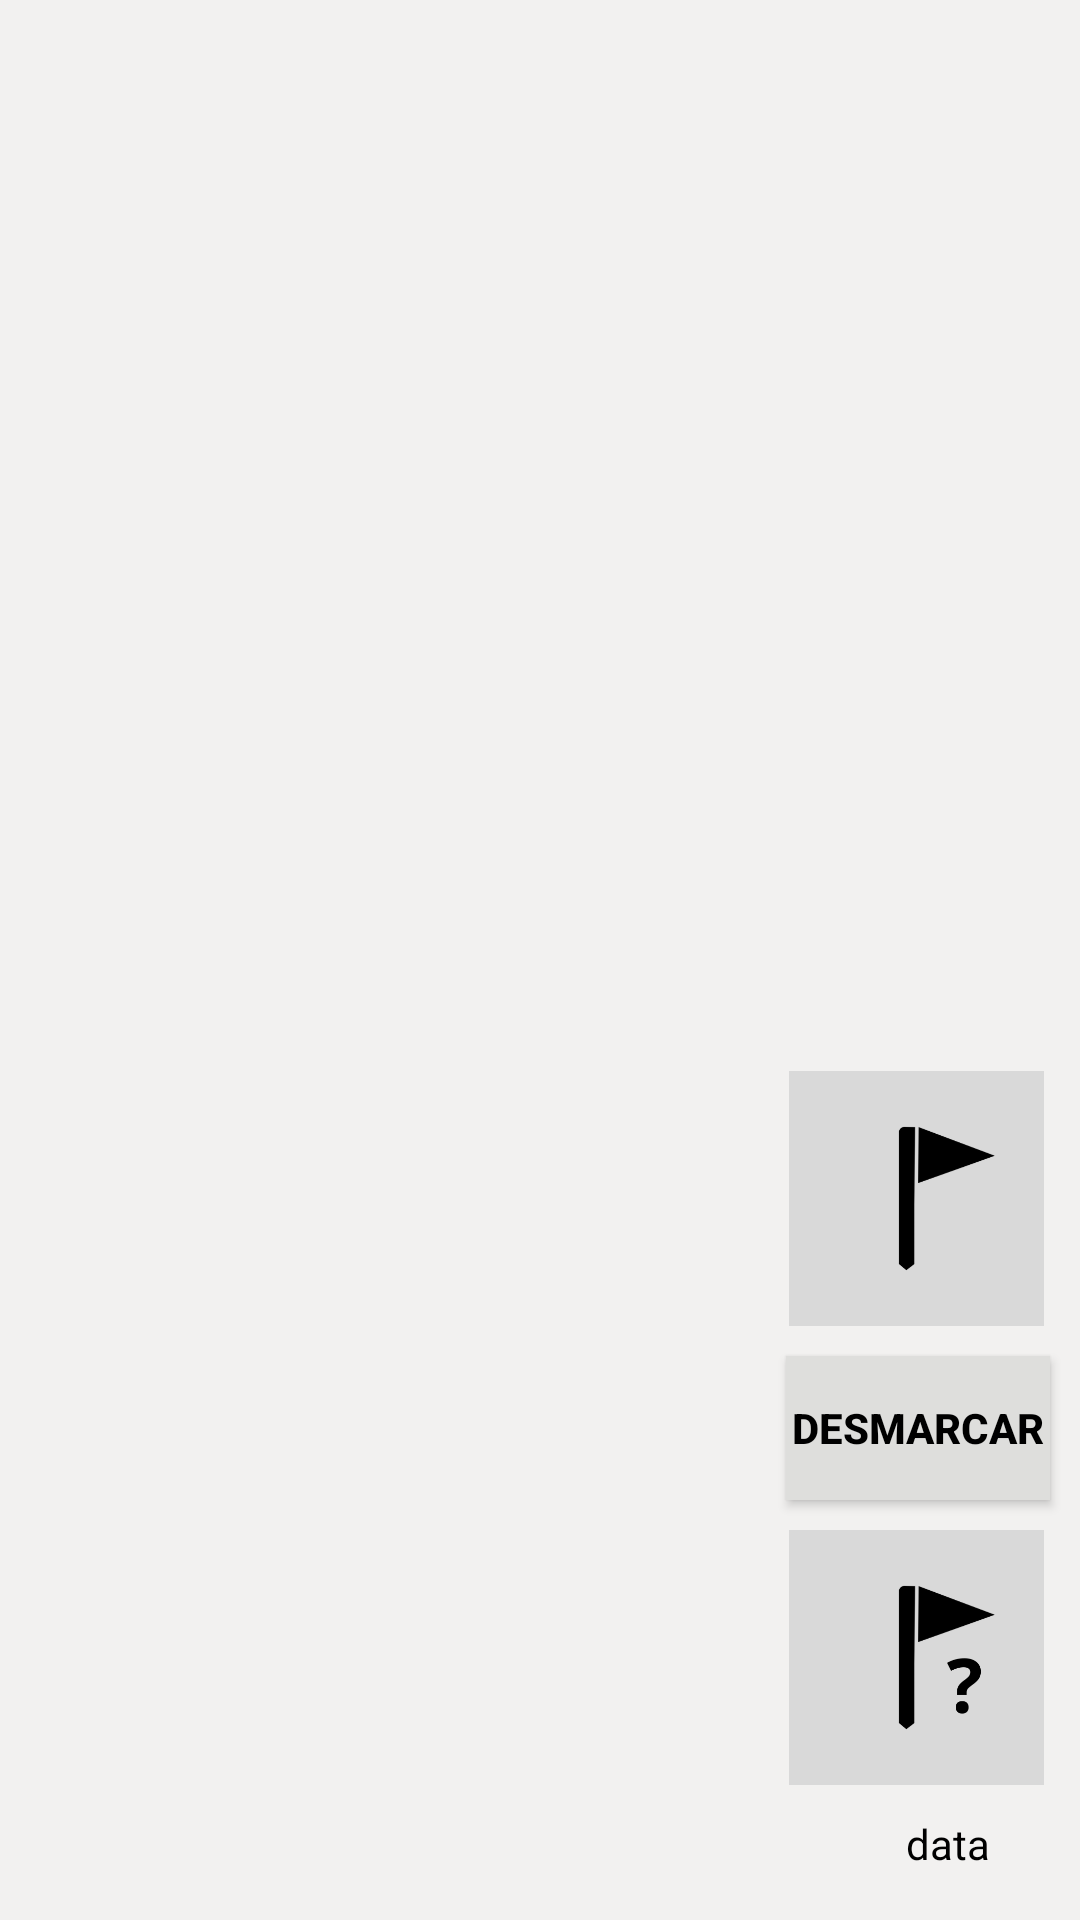

The Android layout XML behind this screen, and the referenced resources:
<!-- AndroidManifest.xml: application theme Theme.CampoMinado -->
<!-- res/layout/activity_campo_dificil.xml -->
<?xml version="1.0" encoding="utf-8"?>
<androidx.constraintlayout.widget.ConstraintLayout xmlns:android="http://schemas.android.com/apk/res/android"
    xmlns:app="http://schemas.android.com/apk/res-auto"
    xmlns:tools="http://schemas.android.com/tools"
    android:id="@+id/main"
    android:layout_width="match_parent"
    android:layout_height="match_parent"
    android:background="@color/fundoJogo"
    android:orientation="horizontal"
    tools:context=".CampoDificil">

    <GridLayout
        android:id="@+id/matrizGridLayout3"
        android:layout_width="320dp"
        android:layout_height="320dp"
        android:layout_marginLeft="20dp"
        app:layout_constraintBottom_toBottomOf="parent"
        app:layout_constraintStart_toStartOf="parent"
        app:layout_constraintTop_toTopOf="parent" />

    <Button
        android:id="@+id/desmarcarBotaoId3"
        android:layout_width="wrap_content"
        android:layout_height="wrap_content"
        android:layout_marginRight="10dp"
        android:layout_marginBottom="140dp"
        android:background="@color/botoesJogoVazios"
        android:text="desmarcar"
        android:textColor="@color/black"
        android:textStyle="bold"
        app:layout_constraintBottom_toBottomOf="parent"
        app:layout_constraintEnd_toEndOf="parent" />

    <ImageView
        android:id="@+id/bandeiraBotaoId3"
        android:layout_width="85dp"
        android:layout_height="85dp"
        android:layout_marginBottom="10dp"
        android:src="@drawable/bandeira"
        app:layout_constraintBottom_toTopOf="@+id/desmarcarBotaoId3"
        app:layout_constraintEnd_toEndOf="@+id/desmarcarBotaoId3"
        app:layout_constraintHorizontal_bias="0.312"
        app:layout_constraintStart_toStartOf="@+id/desmarcarBotaoId3" />

    <ImageView
        android:id="@+id/duvidaBotaoId3"
        android:layout_width="85dp"
        android:layout_height="85dp"
        android:layout_marginTop="10dp"
        android:src="@drawable/duvida"
        app:layout_constraintEnd_toEndOf="@+id/desmarcarBotaoId3"
        app:layout_constraintHorizontal_bias="0.312"
        app:layout_constraintStart_toStartOf="@+id/desmarcarBotaoId3"
        app:layout_constraintTop_toBottomOf="@+id/desmarcarBotaoId3" />

    <TextView
        android:id="@+id/data3Id"
        android:layout_width="wrap_content"
        android:layout_height="wrap_content"

        android:layout_marginTop="10dp"
        android:layout_marginRight="30dp"
        android:text="data"
        android:textColor="@color/black"
        app:layout_constraintEnd_toEndOf="parent"
        app:layout_constraintTop_toBottomOf="@+id/duvidaBotaoId3" />

    <TextView
        android:id="@+id/textView5"
        android:layout_width="wrap_content"
        android:layout_height="wrap_content"
        android:layout_marginStart="50dp"
        android:layout_marginTop="10dp"
        android:text="bandeiras"
        android:textColor="@color/black"
        android:textStyle="bold"
        app:layout_constraintStart_toEndOf="@+id/textView4"
        app:layout_constraintTop_toTopOf="parent" />

    <TextView
        android:id="@+id/qtdDuvidas3Id"
        android:layout_width="wrap_content"
        android:layout_height="wrap_content"
        android:layout_marginTop="8dp"
        android:text="0"
        android:textColor="@color/black"
        android:textStyle="bold"
        app:layout_constraintEnd_toEndOf="@+id/textView6"
        app:layout_constraintHorizontal_bias="0.547"
        app:layout_constraintStart_toStartOf="@+id/textView6"
        app:layout_constraintTop_toBottomOf="@+id/textView6" />

    <TextView
        android:id="@+id/qtdBandeiras3Id"
        android:layout_width="wrap_content"
        android:layout_height="wrap_content"
        android:layout_marginTop="8dp"
        android:text="0"
        android:textColor="@color/black"
        android:textStyle="bold"
        app:layout_constraintEnd_toEndOf="@+id/textView5"
        app:layout_constraintHorizontal_bias="0.49"
        app:layout_constraintStart_toStartOf="@+id/textView5"
        app:layout_constraintTop_toBottomOf="@+id/textView5" />

    <TextView
        android:id="@+id/textView4"
        android:layout_width="wrap_content"
        android:layout_height="wrap_content"
        android:layout_marginLeft="30dp"
        android:layout_marginTop="10dp"
        android:text="clicadas"
        android:textColor="@color/black"
        android:textStyle="bold"
        app:layout_constraintStart_toEndOf="@+id/matrizGridLayout3"
        app:layout_constraintTop_toTopOf="parent" />

    <TextView
        android:id="@+id/qtdClicadas3Id"
        android:layout_width="wrap_content"
        android:layout_height="wrap_content"
        android:layout_marginTop="8dp"
        android:text="0"
        android:textColor="@color/black"
        android:textStyle="bold"
        app:layout_constraintEnd_toEndOf="@+id/textView4"
        app:layout_constraintHorizontal_bias="0.555"
        app:layout_constraintStart_toStartOf="@+id/textView4"
        app:layout_constraintTop_toBottomOf="@+id/textView4" />

    <TextView
        android:id="@+id/textView6"
        android:layout_width="wrap_content"
        android:layout_height="wrap_content"
        android:layout_marginStart="50dp"
        android:layout_marginTop="10dp"
        android:text="duvidas"
        android:textColor="@color/black"
        android:textStyle="bold"
        app:layout_constraintStart_toEndOf="@+id/textView5"
        app:layout_constraintTop_toTopOf="parent" />

</androidx.constraintlayout.widget.ConstraintLayout>
<!-- resources referenced by this layout -->
<resources>
  <color name="black">#FF000000</color>
  <color name="botoesJogoVazios">#dededc</color>
  <color name="fundoJogo">#f2f1f0</color>
  <!-- drawable bandeira: png bitmap (drawable, 9387 bytes) -->
  <!-- drawable duvida: png bitmap (drawable, 12151 bytes) -->
  <style name="Theme.CampoMinado" parent="Base.Theme.CampoMinado" />
  <style name="Base.Theme.CampoMinado" parent="Theme.Material3.DayNight.NoActionBar">
          
          
      </style>
</resources>
